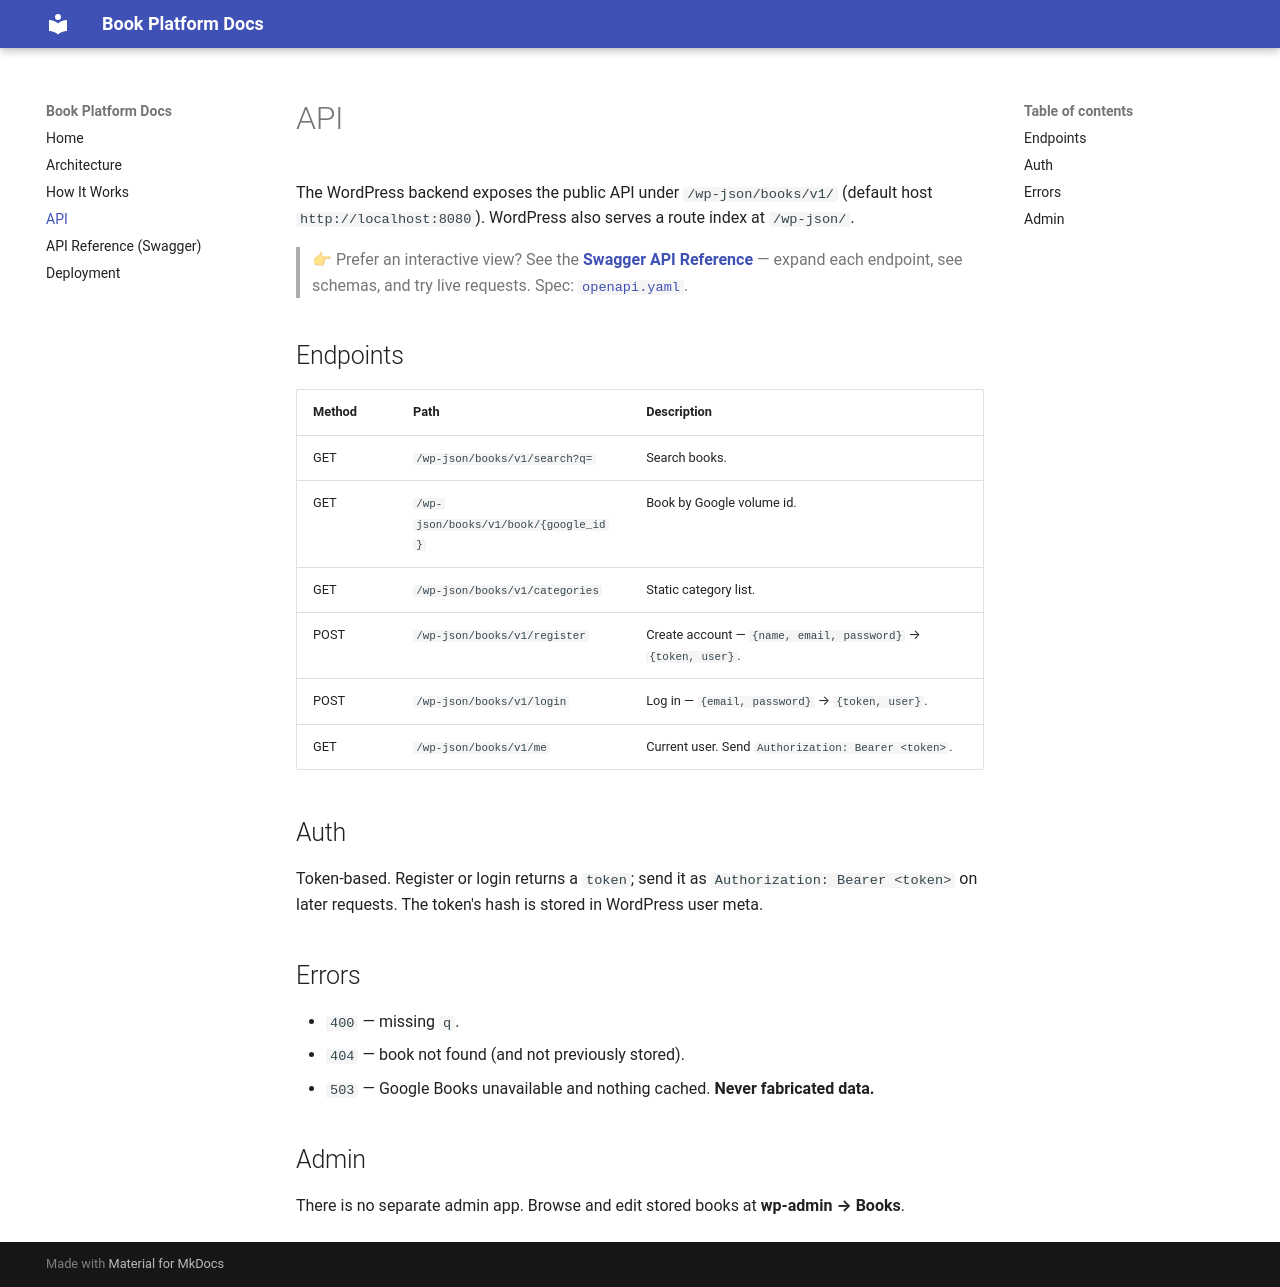

repository: malikjakexgroup/api · page: api.html · generator: mkdocs

# API

The WordPress backend exposes the public API under `/wp-json/books/v1/` (default host
`http://localhost:8080`). WordPress also serves a route index at `/wp-json/`.

> 👉 Prefer an interactive view? See the **[Swagger API Reference](swagger.md)** —
> expand each endpoint, see schemas, and try live requests. Spec: [`openapi.yaml`](openapi.yaml).

## Endpoints

| Method | Path | Description |
|--------|------|-------------|
| GET | `/wp-json/books/v1/search?q=` | Search books. |
| GET | `/wp-json/books/v1/book/{google_id}` | Book by Google volume id. |
| GET | `/wp-json/books/v1/categories` | Static category list. |
| POST | `/wp-json/books/v1/register` | Create account — `{name, email, password}` → `{token, user}`. |
| POST | `/wp-json/books/v1/login` | Log in — `{email, password}` → `{token, user}`. |
| GET | `/wp-json/books/v1/me` | Current user. Send `Authorization: Bearer <token>`. |

## Auth

Token-based. Register or login returns a `token`; send it as `Authorization: Bearer
<token>` on later requests. The token's hash is stored in WordPress user meta.

## Errors

- `400` — missing `q`.
- `404` — book not found (and not previously stored).
- `503` — Google Books unavailable and nothing cached. **Never fabricated data.**

## Admin

There is no separate admin app. Browse and edit stored books at **wp-admin → Books**.
